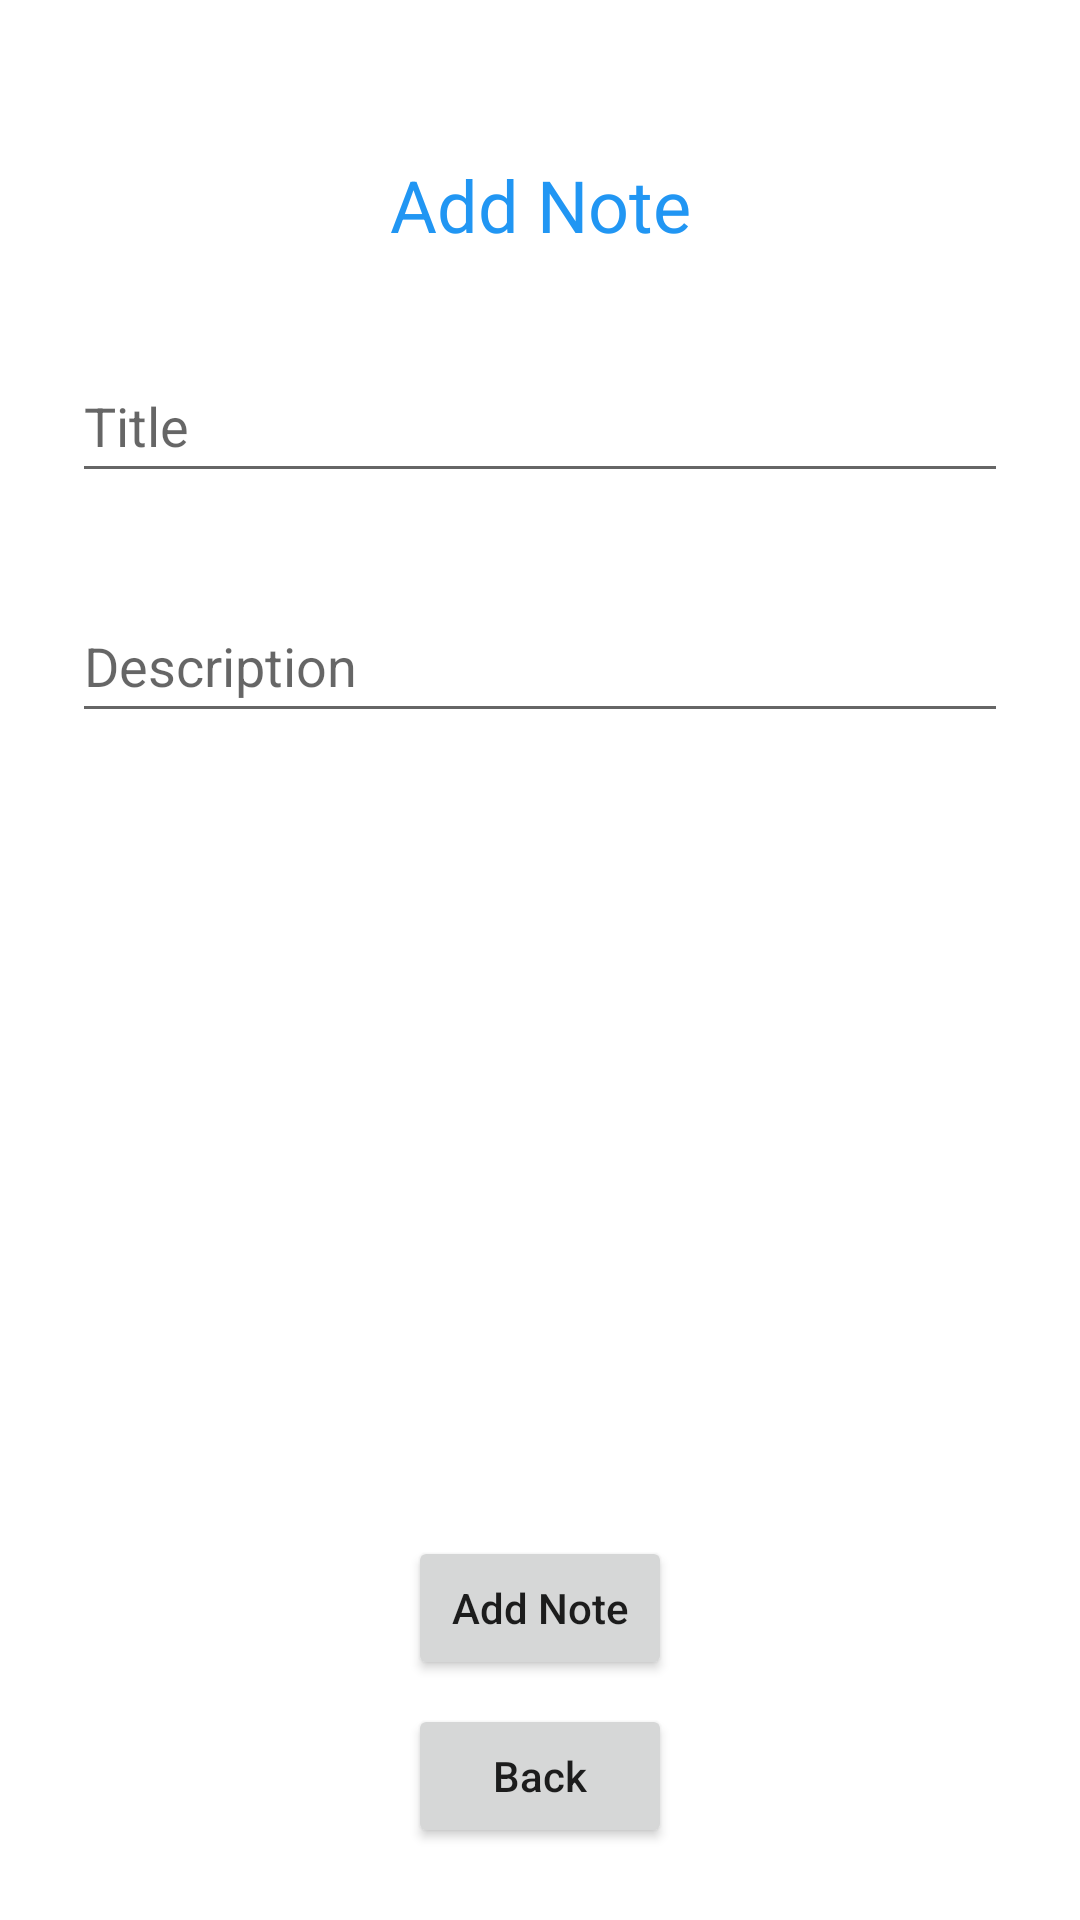

Here is an Android app screen rendered from its layout file. Give the layout XML and the strings, colors and styles it references.
<!-- AndroidManifest.xml: application theme Theme.RoomSqlViewModel -->
<!-- res/layout/fragment_add_note.xml -->
<?xml version="1.0" encoding="utf-8"?>
<androidx.constraintlayout.widget.ConstraintLayout
    xmlns:android="http://schemas.android.com/apk/res/android"
    xmlns:app="http://schemas.android.com/apk/res-auto"
    xmlns:tools="http://schemas.android.com/tools"
    android:layout_width="match_parent"
    android:layout_height="match_parent"
    tools:context=".screens.addNote.AddNoteFragment">


    <EditText
        android:id="@+id/edAddTitle"
        android:layout_width="0dp"
        android:layout_height="wrap_content"
        android:layout_marginStart="24dp"
        android:layout_marginTop="32dp"
        android:layout_marginEnd="24dp"
        android:hint="Title"
        android:inputType="textPersonName"
        android:minHeight="48dp"
        app:layout_constraintEnd_toEndOf="parent"
        app:layout_constraintStart_toStartOf="parent"
        app:layout_constraintTop_toBottomOf="@+id/textView" />

    <EditText
        android:id="@+id/edAddDesc"
        android:layout_width="0dp"
        android:layout_height="wrap_content"
        android:layout_marginStart="24dp"
        android:layout_marginTop="32dp"
        android:layout_marginEnd="24dp"
        android:hint="Description"
        android:inputType="textPersonName"
        android:minHeight="48dp"
        app:layout_constraintEnd_toEndOf="parent"
        app:layout_constraintStart_toStartOf="parent"
        app:layout_constraintTop_toBottomOf="@+id/edAddTitle" />

    <TextView
        android:id="@+id/textView"
        android:layout_width="wrap_content"
        android:layout_height="wrap_content"
        android:layout_marginTop="52dp"
        android:text="Add Note"
        android:textColor="@color/blue"
        android:textSize="24sp"
        app:layout_constraintEnd_toEndOf="parent"
        app:layout_constraintStart_toStartOf="parent"
        app:layout_constraintTop_toTopOf="parent" />

    <Button
        android:id="@+id/btn_add_note"
        android:layout_width="wrap_content"
        android:layout_height="wrap_content"
        android:layout_marginBottom="8dp"
        android:text="Add Note"
        android:textAllCaps="false"
        app:layout_constraintBottom_toTopOf="@+id/btn_back"
        app:layout_constraintEnd_toEndOf="parent"
        app:layout_constraintStart_toStartOf="parent" />

    <Button
        android:id="@+id/btn_back"
        android:layout_width="wrap_content"
        android:layout_height="wrap_content"
        android:layout_marginBottom="24dp"
        android:text="Back"
        android:textAllCaps="false"
        app:layout_constraintBottom_toBottomOf="parent"
        app:layout_constraintEnd_toEndOf="parent"
        app:layout_constraintStart_toStartOf="parent" />

</androidx.constraintlayout.widget.ConstraintLayout>
<!-- resources referenced by this layout -->
<resources>
  <color name="blue">#2196f3</color>
  <style name="Theme.RoomSqlViewModel" parent="Theme.MaterialComponents.DayNight.NoActionBar">
          
          <item name="colorPrimary">@color/purple_500</item>
          <item name="colorPrimaryVariant">@color/purple_700</item>
          <item name="colorOnPrimary">@color/white</item>
          
          <item name="colorSecondary">@color/teal_200</item>
          <item name="colorSecondaryVariant">@color/teal_700</item>
          <item name="colorOnSecondary">@color/black</item>
          
          <item name="android:statusBarColor" tools:targetApi="l">?attr/colorPrimaryVariant</item>
          
      </style>
  <color name="purple_500">#FF6200EE</color>
  <color name="purple_700">#FF3700B3</color>
  <color name="white">#FFFFFFFF</color>
  <color name="teal_200">#FF03DAC5</color>
  <color name="teal_700">#FF018786</color>
  <color name="black">#FF000000</color>
</resources>
